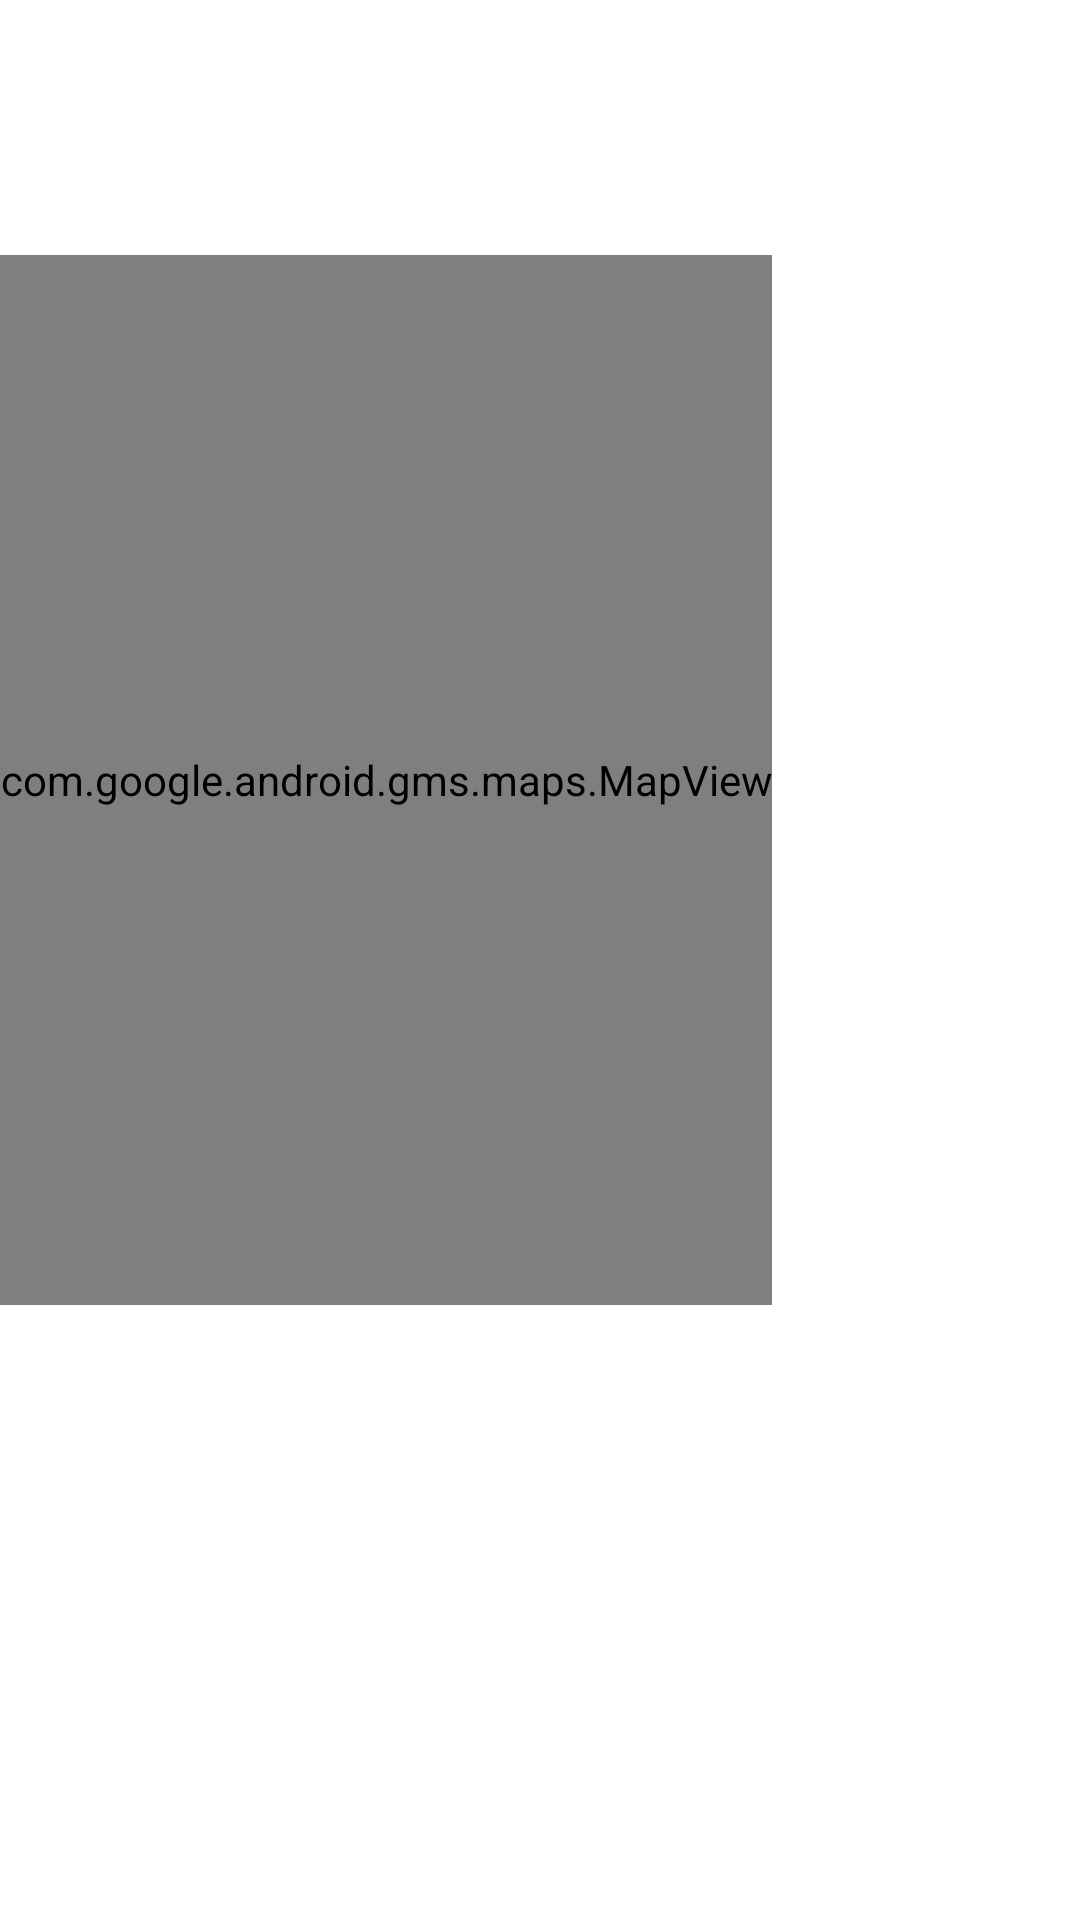

Android layout source for this screen:
<!-- AndroidManifest.xml: application theme Theme.Viajar -->
<!-- res/layout/fragment_travel_gps.xml -->
<?xml version="1.0" encoding="utf-8"?>
<androidx.constraintlayout.widget.ConstraintLayout
    xmlns:tools="http://schemas.android.com/tools"
    xmlns:app="http://schemas.android.com/apk/res-auto"
    xmlns:android="http://schemas.android.com/apk/res/android"
    android:id="@+id/travelGPSLayout"
    android:layout_width="match_parent"
    android:layout_height="match_parent"
    android:orientation="vertical"
    tools:context=".TravelActivity">

    <TextView
        android:id="@+id/locationTextViewGPS"
        android:layout_width="match_parent"
        android:layout_height="45dp"
        android:textAlignment="center"
        android:gravity="center"
        android:paddingTop="0dp"
        android:textSize="16sp"
        android:textStyle="bold"
        app:layout_constraintTop_toTopOf="parent"
        android:textColor="@color/black" />

    <ScrollView
        android:layout_width="match_parent"
        android:layout_height="match_parent"
        app:layout_constraintTop_toBottomOf="@+id/locationTextViewGPS"
        android:layout_marginBottom="?android:attr/actionBarSize"
        android:layout_marginTop="45dp"
        android:orientation="vertical">

        <LinearLayout
            android:layout_width="wrap_content"
            android:layout_height="wrap_content"
            android:orientation="vertical">

            <TextView
                android:id="@+id/briefInfoTextView"
                android:layout_width="match_parent"
                android:layout_height="40dp"
                android:textAlignment="center"
                android:gravity="center"
                android:textSize="14sp"
                app:layout_constraintTop_toBottomOf="@+id/locationTextView"
                android:textColor="#898989" />

            <com.google.android.gms.maps.MapView
                android:id="@+id/map"
                android:name="com.google.android.gms.maps.MapView"
                android:layout_width="match_parent"
                android:layout_height="350dp" />

            <LinearLayout
                android:id="@+id/locationButtonLayoutGPS"
                android:layout_width="match_parent"
                android:layout_height="wrap_content"
                android:padding="5dp"
                android:orientation="vertical">
            </LinearLayout>

            <LinearLayout
                android:id="@+id/destinationLayoutGPS"
                android:layout_width="match_parent"
                android:layout_height="wrap_content"
                android:padding="5dp"
                android:orientation="vertical">
            </LinearLayout>

        </LinearLayout>

        </ScrollView>

</androidx.constraintlayout.widget.ConstraintLayout>
<!-- resources referenced by this layout -->
<resources>
  <style name="Theme.Viajar" parent="Theme.MaterialComponents.DayNight.DarkActionBar">
          
          <item name="colorPrimary">@color/purple_500</item>
          <item name="colorPrimaryVariant">@color/purple_700</item>
          <item name="colorOnPrimary">@color/white</item>
          
          <item name="colorSecondary">@color/teal_200</item>
          <item name="colorSecondaryVariant">@color/teal_700</item>
          <item name="colorOnSecondary">@color/black</item>
          
          <item name="android:statusBarColor" tools:targetApi="l">?attr/colorPrimaryVariant</item>
          
          <item name="windowNoTitle">true</item> 
      </style>
  <!-- not gathered from this repository: default colours our renderer supplied (Android Studio template values) -->
  <color name="purple_500">#FF6200EE</color>
  <color name="purple_700">#FF3700B3</color>
  <color name="teal_200">#FF03DAC5</color>
  <color name="teal_700">#FF018786</color>
  <color name="black">#FF000000</color>
  <color name="white">#FFFFFFFF</color>
</resources>
